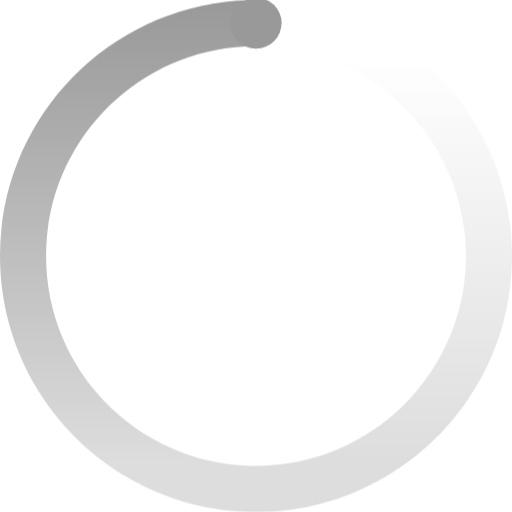
t = 0.00 s
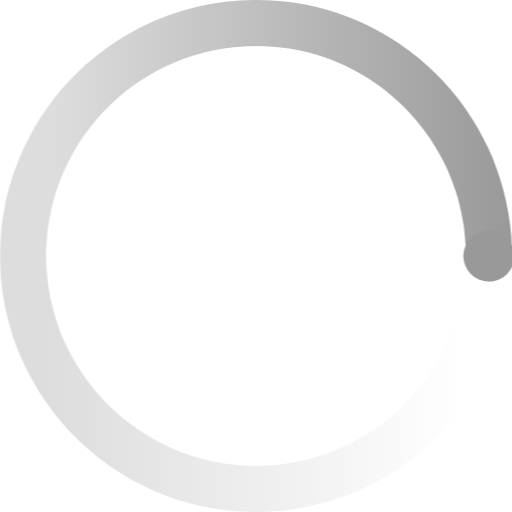
t = 0.25 s
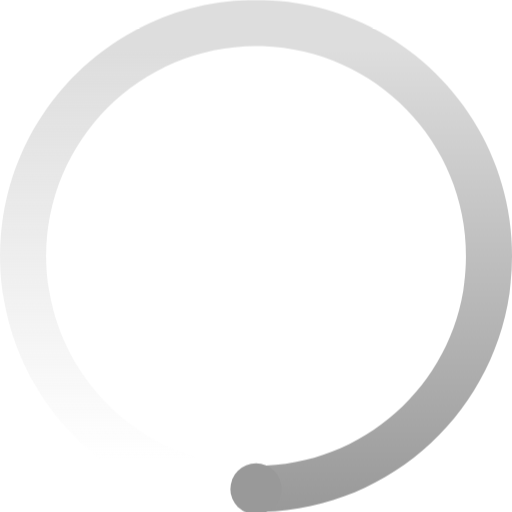
t = 0.50 s
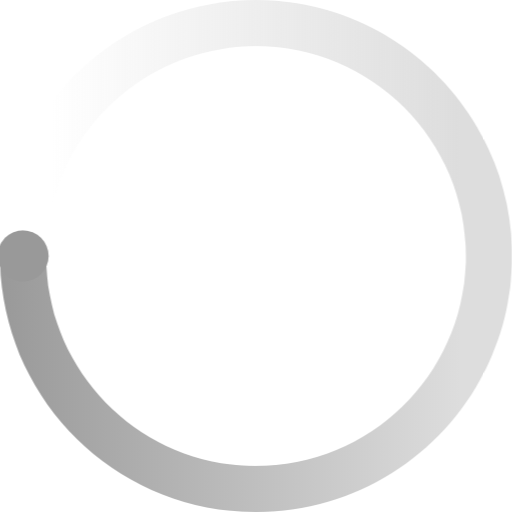
t = 0.75 s

The animated SVG that drew these frames (rendered in a browser with its animation timeline set to each time). Animation: 1 CSS @keyframes rule; one cycle of 1.00 s, repeats indefinitely.

<?xml version="1.0" encoding="UTF-8"?>
<svg width="20px" height="20px" viewBox="0 0 20 20" version="1.1" xmlns="http://www.w3.org/2000/svg" xmlns:xlink="http://www.w3.org/1999/xlink">
  <style type="text/css">
  @keyframes load {
    0% {
      transform: rotate(0)
    }
    100% {
      transform: rotate(360deg)
    }
  }
  #load { animation: load 1s linear infinite; transform-origin: center center; }
  </style>
  <title>loading</title>
  <defs>
    <linearGradient x1="50%" y1="0%" x2="50%" y2="90%" id="linearGradient-1">
      <stop stop-color="#999999" offset="0%"></stop>
      <stop stop-color="#DDDDDD" offset="100%"></stop>
    </linearGradient>
    <linearGradient x1="50%" y1="10%" x2="50%" y2="90%" id="linearGradient-2">
      <stop stop-color="#DDDDDD" offset="0%" stop-opacity="0.0"></stop>
      <stop stop-color="#DDDDDD" offset="100%"></stop>
    </linearGradient>
  </defs>
  <g id="load" stroke="none" stroke-width="1" fill="none" fill-rule="evenodd">
    <g id="loading" fill-rule="nonzero">
      <path d="M10,0 L10,1.8 C5.47126505,1.8 1.8,5.47126505 1.8,10 C1.8,14.4448695 5.33655128,18.0637332 9.74930365,18.1962408 L10,18.2 L10,20 C4.4771525,20 0,15.5228475 0,10 C0,4.57076009 4.32667079,0.152068282 9.72009516,0.00384179753 L10,0 Z" id="path" fill="url(#linearGradient-1)"></path>
      <path d="M10,0 C15.5228475,0 20,4.4771525 20,10 C20,15.4292399 15.6733292,19.8479317 10.2799048,19.9961582 L10,20 L10,18.2 C14.5287349,18.2 18.2,14.5287349 18.2,10 C18.2,5.55513051 14.6634487,1.93626684 10.2506963,1.80375915 L10,1.8 L10,0 Z" id="path" fill="url(#linearGradient-2)"></path>
      <circle id="circle" fill="#999999" cx="10" cy="0.898976432" r="1"></circle>
    </g>
  </g>
</svg>
